Image classification data set "dataset" (laodefarhan/banana-classification on GitHub). Class labels (2): mentah, setengah matang.

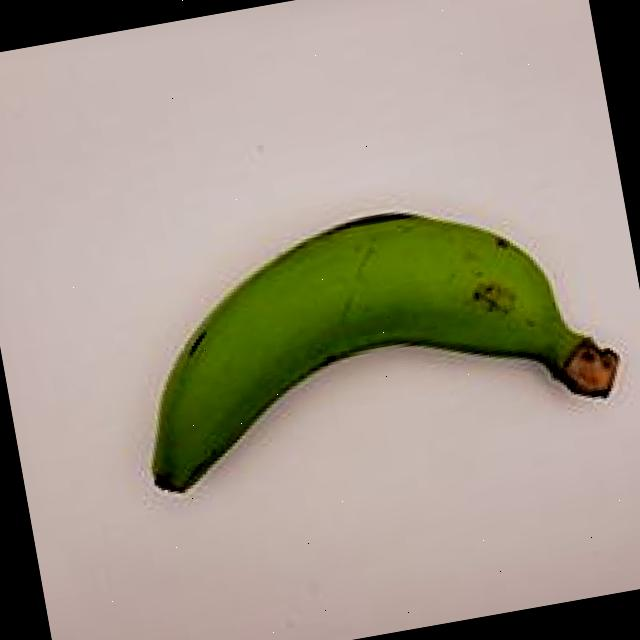
Label: mentah

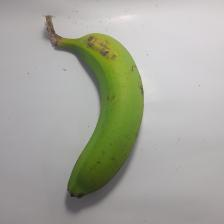
Label: setengah matang

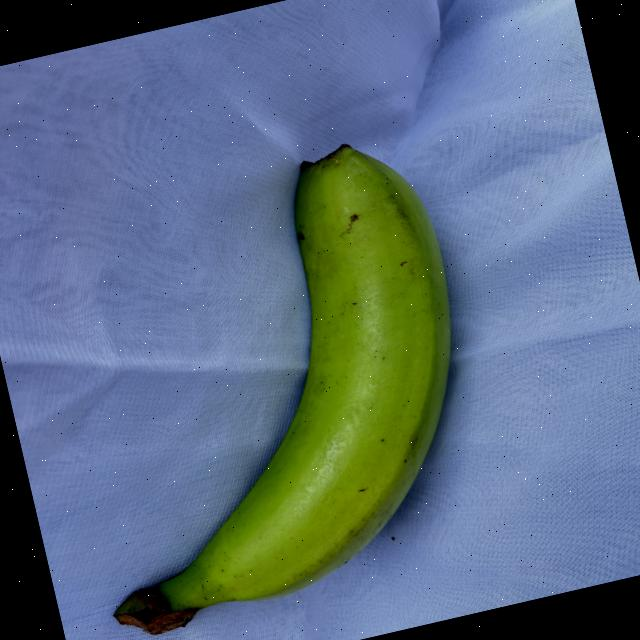
Label: mentah

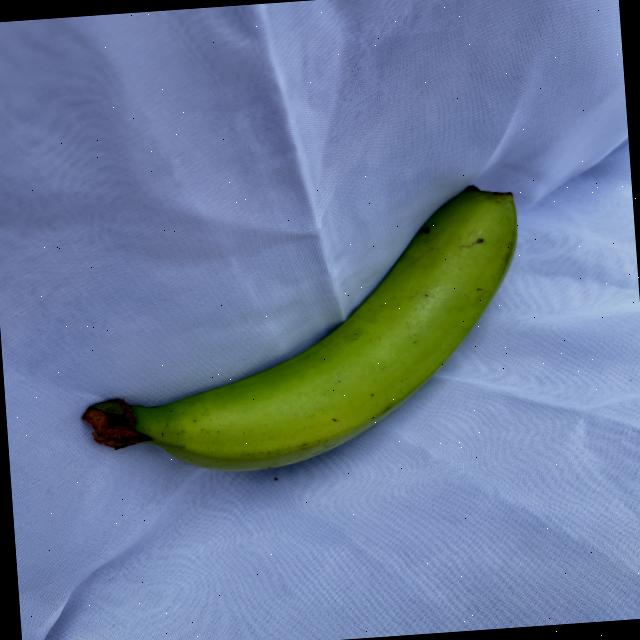
Label: mentah

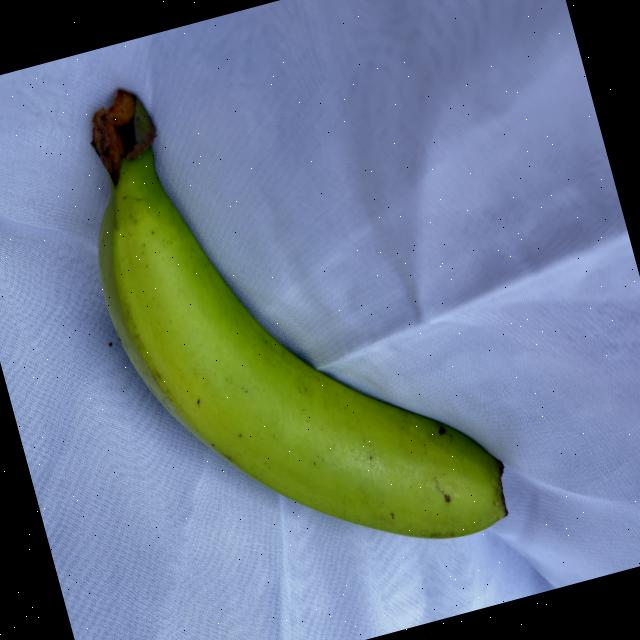
Label: mentah

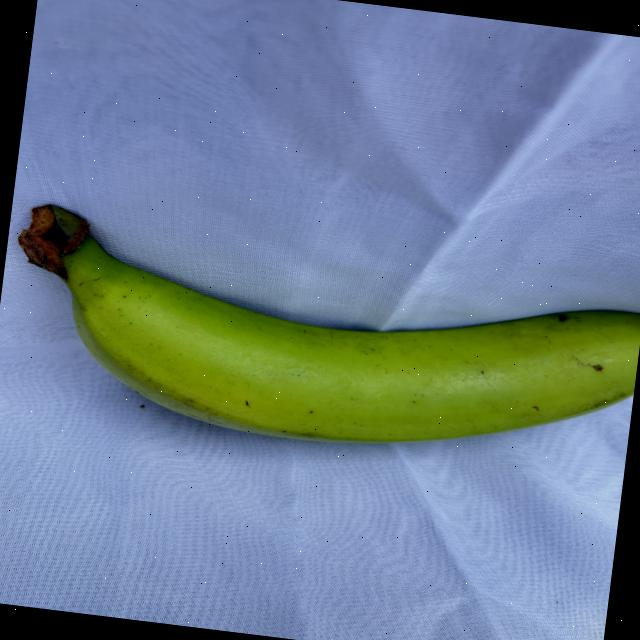
Label: mentah
